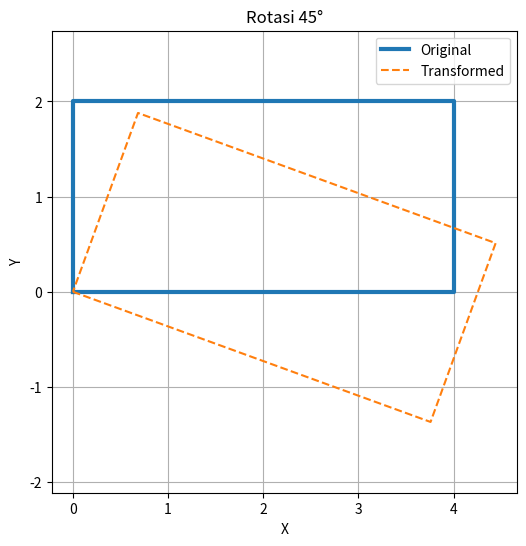

Reproduce this figure in Python.
import numpy as np
import matplotlib.pyplot as plt

#buat objek 2d persegi
shape = np.array([
    [0, 0, 1],
    [4, 0, 1],
    [4, 2, 1],
    [0, 2, 1],
    [0, 0, 1]  # kembali ke titik awal agar tertutup
    ])

def plot_shape(original, transformed, title):
    plt.figure(figsize=(6,6))
    plt.plot(original[:,0], original[:,1], label="Original", linewidth=3) #inewidth=3 -> ketebalan garis
    plt.plot(transformed[:,0], transformed[:,1], label="Transformed", linestyle='--')
    plt.title(title)
    plt.xlabel("X")
    plt.ylabel("Y")
    plt.grid(True)
    plt.legend()
    plt.axis('equal')
    plt.show()

#fungsi transformasi 2d
# Rotasi
def rotate(points,angle_deg):
    theta = np.radians(angle_deg)
    r=np.array([
        [np.cos(theta), -np.sin(theta), 0],
        [np.sin(theta),  np.cos(theta), 0],
        [0, 0, 1]
        ])
    return points @ r

#Untuk menjalankan
# Rotasi
rotated = rotate(shape, 20) #untuk perubahannya
plot_shape(shape, rotated, "Rotasi 45°")

